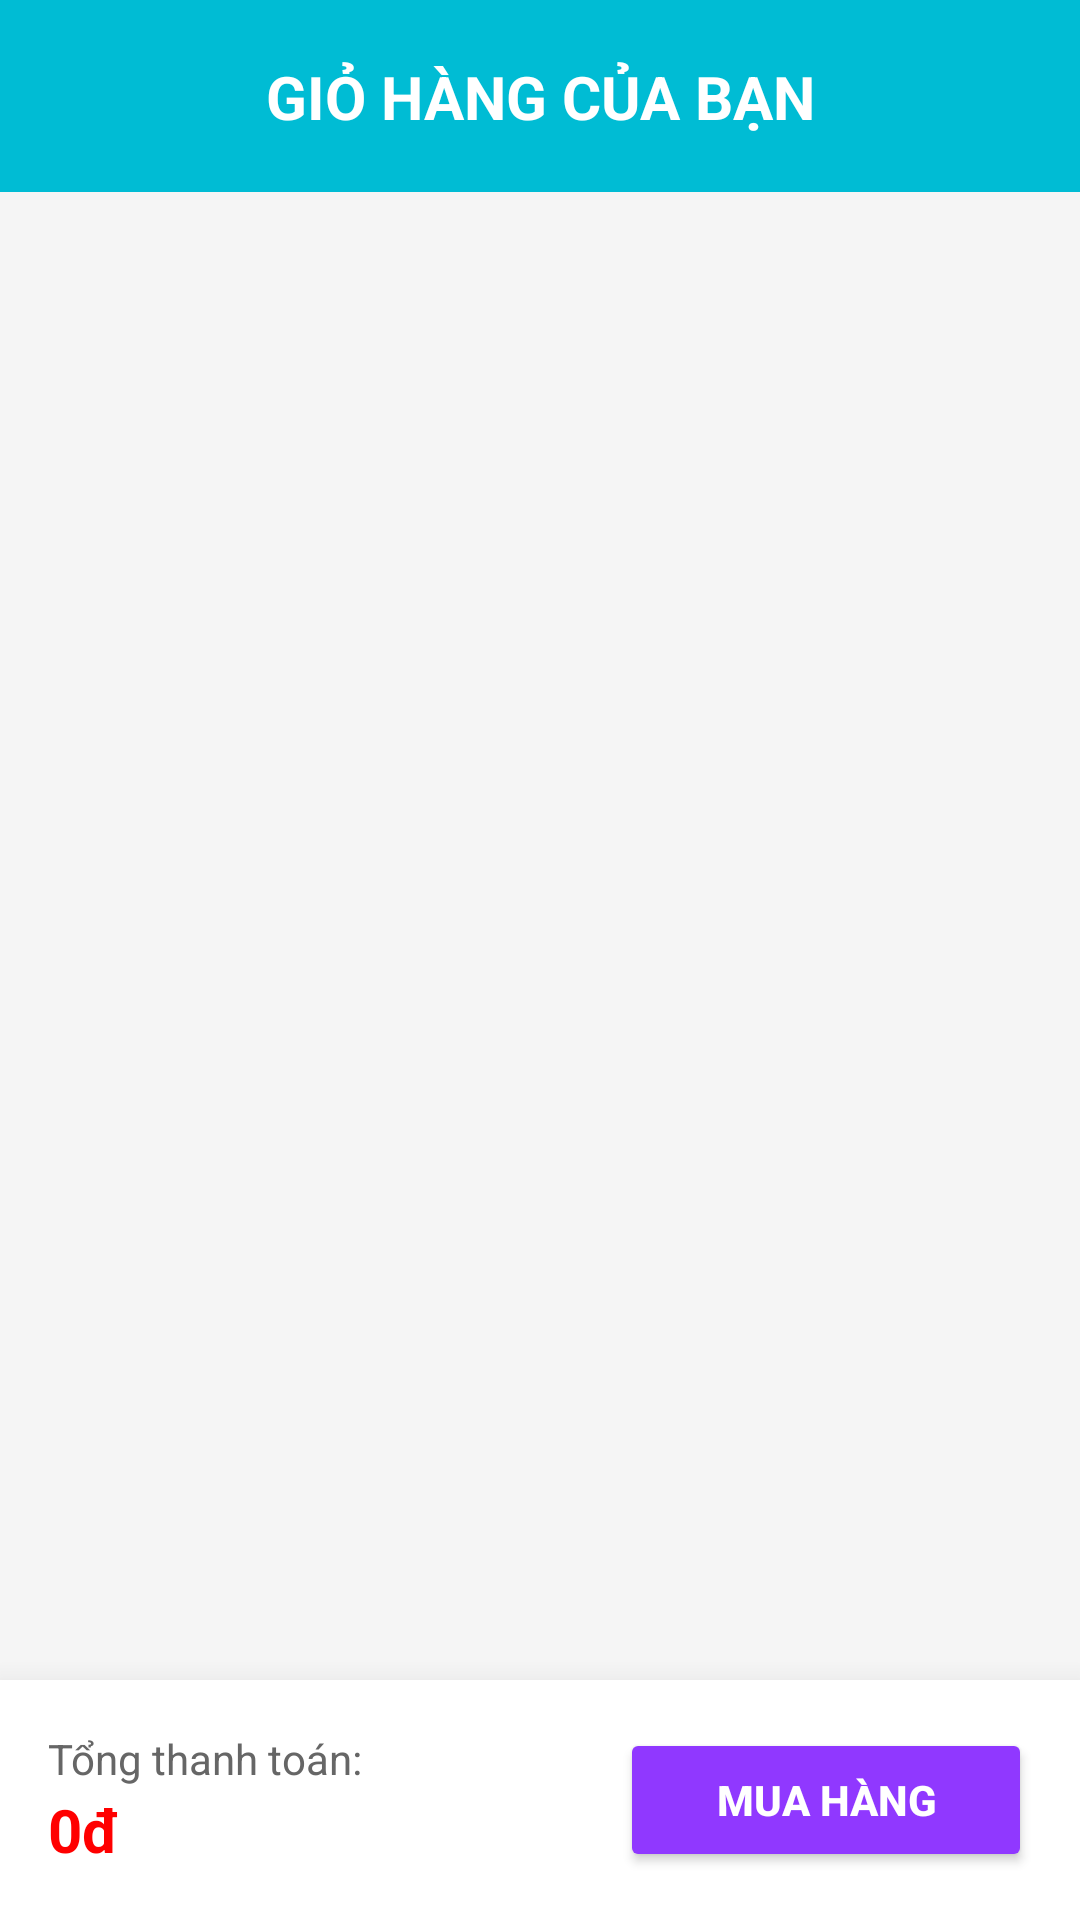

Reconstruct the res/layout file that produces this screen, plus the resources it refers to.
<!-- AndroidManifest.xml: application theme Theme.DuLong -->
<!-- res/layout/activity_card.xml -->
<?xml version="1.0" encoding="utf-8"?>
<androidx.constraintlayout.widget.ConstraintLayout xmlns:android="http://schemas.android.com/apk/res/android"
    xmlns:app="http://schemas.android.com/apk/res-auto"
    xmlns:tools="http://schemas.android.com/tools"
    android:id="@+id/main"
    android:layout_width="match_parent"
    android:layout_height="match_parent"
    android:background="#F5F5F5">

    <androidx.constraintlayout.widget.ConstraintLayout
        android:id="@+id/headerLayout"
        android:layout_width="match_parent"
        android:layout_height="?attr/actionBarSize"
        android:background="#00BCD4"
        app:layout_constraintTop_toTopOf="parent">

        <ImageView
            android:id="@+id/btnBack"
            android:layout_width="wrap_content"
            android:layout_height="wrap_content"
            android:padding="16dp"
            android:src="@drawable/ic_arrow_back_24"
            app:layout_constraintBottom_toBottomOf="parent"
            app:layout_constraintStart_toStartOf="parent"
            app:layout_constraintTop_toTopOf="parent"
            app:tint="#000000" />

        <TextView
            android:layout_width="wrap_content"
            android:layout_height="wrap_content"
            android:text="GIỎ HÀNG CỦA BẠN"
            android:textColor="#FFFFFF"
            android:textSize="20sp"
            android:textStyle="bold"
            app:layout_constraintBottom_toBottomOf="parent"
            app:layout_constraintEnd_toEndOf="parent"
            app:layout_constraintStart_toStartOf="parent"
            app:layout_constraintTop_toTopOf="parent" />
    </androidx.constraintlayout.widget.ConstraintLayout>

    <androidx.recyclerview.widget.RecyclerView
        android:id="@+id/rvCart"
        android:layout_width="match_parent"
        android:layout_height="0dp"
        android:paddingTop="8dp"
        android:clipToPadding="false"
        app:layout_constraintBottom_toTopOf="@+id/checkoutSection"
        app:layout_constraintTop_toBottomOf="@+id/headerLayout"
        tools:listitem="@layout/item_cart"/>

    <androidx.constraintlayout.widget.ConstraintLayout
        android:id="@+id/checkoutSection"
        android:layout_width="match_parent"
        android:layout_height="wrap_content"
        android:background="#FFFFFF"
        android:elevation="16dp"
        android:padding="16dp"
        app:layout_constraintBottom_toBottomOf="parent">

        <TextView
            android:id="@+id/tvLabelTotal"
            android:layout_width="wrap_content"
            android:layout_height="wrap_content"
            android:text="Tổng thanh toán:"
            android:textColor="#666666"
            android:textSize="14sp"
            app:layout_constraintBottom_toTopOf="@id/tvTotalAmount"
            app:layout_constraintStart_toStartOf="parent"
            app:layout_constraintTop_toTopOf="parent" />

        <TextView
            android:id="@+id/tvTotalAmount"
            android:layout_width="wrap_content"
            android:layout_height="wrap_content"
            android:text="0đ"
            android:textColor="#FF0000"
            android:textSize="20sp"
            android:textStyle="bold"
            app:layout_constraintBottom_toBottomOf="parent"
            app:layout_constraintStart_toStartOf="parent"
            app:layout_constraintTop_toBottomOf="@id/tvLabelTotal" />

        <Button
            android:id="@+id/btnCheckout"
            android:layout_width="wrap_content"
            android:layout_height="wrap_content"
            android:backgroundTint="#9038FF"
            android:paddingHorizontal="32dp"
            android:text="MUA HÀNG"
            android:textColor="#FFFFFF"
            android:textStyle="bold"
            app:cornerRadius="24dp"
            app:layout_constraintBottom_toBottomOf="parent"
            app:layout_constraintEnd_toEndOf="parent"
            app:layout_constraintTop_toTopOf="parent" />
    </androidx.constraintlayout.widget.ConstraintLayout>

</androidx.constraintlayout.widget.ConstraintLayout>
<!-- res/layout/item_cart.xml (included above) -->
<?xml version="1.0" encoding="utf-8"?>
<androidx.cardview.widget.CardView xmlns:android="http://schemas.android.com/apk/res/android"
    xmlns:app="http://schemas.android.com/apk/res-auto"
    android:layout_width="match_parent"
    android:layout_height="wrap_content"
    android:layout_marginHorizontal="16dp"
    android:layout_marginVertical="8dp"
    app:cardBackgroundColor="#FFFFFF"
    app:cardCornerRadius="12dp"
    app:cardElevation="2dp">

    <androidx.constraintlayout.widget.ConstraintLayout
        android:layout_width="match_parent"
        android:layout_height="wrap_content"
        android:padding="10dp">

        <ImageView
            android:id="@+id/imgProductCart"
            android:layout_width="80dp"
            android:layout_height="80dp"
            android:background="#F0F0F0"
            android:scaleType="centerCrop"
            android:src="@drawable/ic_logo_only"
            app:layout_constraintBottom_toBottomOf="parent"
            app:layout_constraintStart_toStartOf="parent"
            app:layout_constraintTop_toTopOf="parent" />

        <LinearLayout
            android:layout_width="0dp"
            android:layout_height="wrap_content"
            android:layout_marginStart="12dp"
            android:orientation="vertical"
            app:layout_constraintBottom_toBottomOf="parent"
            app:layout_constraintEnd_toEndOf="parent"
            app:layout_constraintStart_toEndOf="@id/imgProductCart"
            app:layout_constraintTop_toTopOf="parent">

            <TextView
                android:id="@+id/tvNameCart"
                android:layout_width="wrap_content"
                android:layout_height="wrap_content"
                android:ellipsize="end"
                android:maxLines="2"
                android:text="Tên sản phẩm"
                android:textColor="#000000"
                android:textSize="15sp"
                android:textStyle="bold" />

            <TextView
                android:id="@+id/tvPriceCart"
                android:layout_width="wrap_content"
                android:layout_height="wrap_content"
                android:layout_marginTop="4dp"
                android:text="0đ"
                android:textColor="#FF0000"
                android:textStyle="bold" />

            <LinearLayout
                android:layout_width="wrap_content"
                android:layout_height="wrap_content"
                android:layout_marginTop="8dp"
                android:gravity="center_vertical"
                android:orientation="horizontal">

                <ImageView
                    android:id="@+id/btnMinus"
                    android:layout_width="24dp"
                    android:layout_height="24dp"
                    android:padding="2dp"
                    android:background="@drawable/bg_white_rounded"
                    android:src="@drawable/ic_remove"
                    app:tint="#555555" />
                <TextView
                    android:id="@+id/tvQuantity"
                    android:layout_width="30dp"
                    android:layout_height="wrap_content"
                    android:gravity="center"
                    android:text="1"
                    android:textColor="#000000"
                    android:textStyle="bold" />

                <ImageView
                    android:id="@+id/btnPlus"
                    android:layout_width="24dp"
                    android:layout_height="24dp"
                    android:padding="2dp"
                    android:background="@drawable/bg_white_rounded"
                    android:src="@drawable/ic_add"
                    app:tint="#555555" />
            </LinearLayout>

        </LinearLayout>
    </androidx.constraintlayout.widget.ConstraintLayout>
</androidx.cardview.widget.CardView>
<!-- resources referenced by this layout -->
<resources>
  <!-- drawable bg_white_rounded (drawable) -->
  <?xml version="1.0" encoding="utf-8"?>
  <shape xmlns:android="http://schemas.android.com/apk/res/android">
      <solid android:color="#FFFFFF"/>
  
      <corners android:radius="12dp"/>
  
  </shape>
  <!-- drawable ic_logo_only: png bitmap (drawable, 11003 bytes) -->
  <style name="Theme.DuLong" parent="Base.Theme.DuLong" />
  <style name="Base.Theme.DuLong" parent="Theme.Material3.DayNight.NoActionBar">
          
          
      </style>
</resources>
